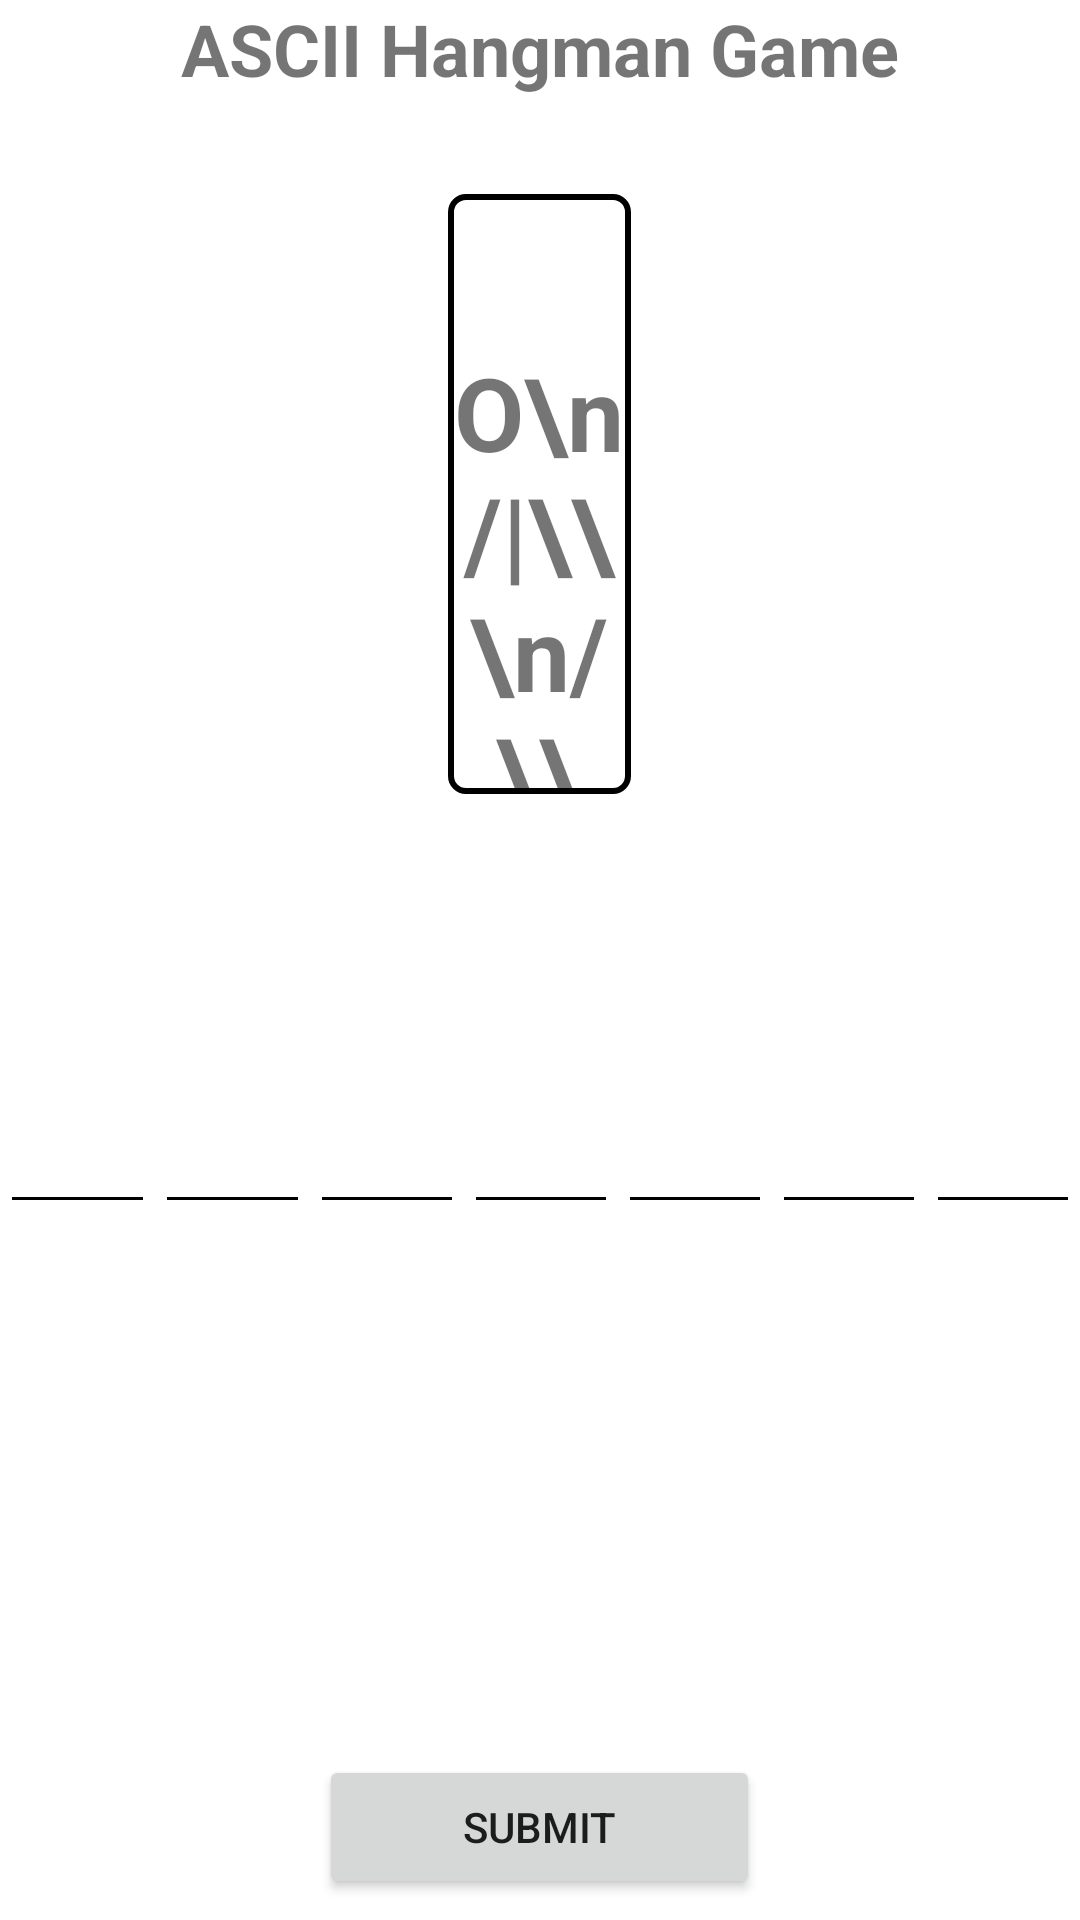

Reconstruct the res/layout file that produces this screen, plus the resources it refers to.
<!-- AndroidManifest.xml: application theme Theme.1200970_Abd_Khuffash -->
<!-- res/layout/activity_hungman.xml -->
<?xml version="1.0" encoding="utf-8"?>
<LinearLayout xmlns:android="http://schemas.android.com/apk/res/android"
    xmlns:app="http://schemas.android.com/apk/res-auto"
    xmlns:tools="http://schemas.android.com/tools"
    android:layout_width="match_parent"
    android:layout_height="match_parent"
    android:orientation="vertical"
    tools:context=".HungmanActivity" >

    <TextView
        android:id="@+id/textView4"
        android:layout_width="match_parent"
        android:layout_height="wrap_content"
        android:gravity="center"
        android:text="ASCII Hangman Game"
        android:textSize="24sp"
        android:textStyle="bold" />

    <TextView
        android:id="@+id/UserData"
        android:layout_width="match_parent"
        android:layout_height="wrap_content"
        android:textSize="24sp" />

    <TextView
        android:id="@+id/Hungman"
        android:layout_width="61dp"
        android:layout_height="200dp"
        android:layout_gravity="center"
        android:foregroundGravity="center"
        android:gravity="center"
        android:paddingTop="50dp"
        android:text="O\n/|\\\n/ \\"
        android:textSize="34sp"
        android:textStyle="bold"
        android:visibility="visible"
        android:background="@drawable/border"/>

    <TextView
        android:id="@+id/progress"
        android:layout_width="match_parent"
        android:layout_height="wrap_content"
        android:layout_gravity="center"
        android:foregroundGravity="center"
        android:gravity="center"
        android:paddingTop="25dp"
        android:textSize="20sp"
        android:textStyle="bold"
        />

    <LinearLayout
        android:layout_width="match_parent"
        android:layout_height="wrap_content"
        android:orientation="horizontal"
        android:paddingTop="50dp"
        >

        <EditText
            android:id="@+id/Letter1"
            android:layout_width="wrap_content"
            android:layout_height="wrap_content"
            android:layout_weight="1"
            android:backgroundTint="@color/black"
            android:backgroundTintMode="multiply"
            android:ems="10"
            android:hapticFeedbackEnabled="true"
            android:inputType="textPersonName"
            android:maxLength="1"
            tools:ignore="SpeakableTextPresentCheck,TouchTargetSizeCheck" />

        <EditText
            android:id="@+id/Letter2"
            android:layout_width="wrap_content"
            android:layout_height="wrap_content"
            android:layout_weight="1"
            android:backgroundTint="@color/black"
            android:backgroundTintMode="multiply"
            android:ems="10"
            android:inputType="textPersonName"
            android:maxLength="1"
            tools:ignore="TouchTargetSizeCheck,SpeakableTextPresentCheck" />

        <EditText
            android:id="@+id/Letter3"
            android:layout_width="wrap_content"
            android:layout_height="wrap_content"
            android:layout_weight="1"
            android:backgroundTint="@color/black"
            android:backgroundTintMode="multiply"
            android:ems="10"
            android:inputType="textPersonName"
            android:maxLength="1"
            tools:ignore="TouchTargetSizeCheck,SpeakableTextPresentCheck" />

        <EditText
            android:id="@+id/Letter4"
            android:layout_width="wrap_content"
            android:layout_height="wrap_content"
            android:layout_weight="1"
            android:backgroundTint="@color/black"
            android:backgroundTintMode="multiply"
            android:ems="10"
            android:inputType="textPersonName"
            android:maxLength="1"
            tools:ignore="TouchTargetSizeCheck,SpeakableTextPresentCheck" />

        <EditText
            android:id="@+id/Letter5"
            android:layout_width="wrap_content"
            android:layout_height="wrap_content"
            android:layout_weight="1"
            android:backgroundTint="@color/black"
            android:backgroundTintMode="multiply"
            android:ems="10"
            android:inputType="textPersonName"
            android:maxLength="1"
            tools:ignore="TouchTargetSizeCheck,SpeakableTextPresentCheck" />

        <EditText
            android:id="@+id/Letter6"
            android:layout_width="wrap_content"
            android:layout_height="wrap_content"
            android:layout_weight="1"
            android:backgroundTint="@color/black"
            android:backgroundTintMode="multiply"
            android:ems="10"
            android:inputType="textPersonName"
            android:maxLength="1"
            tools:ignore="TouchTargetSizeCheck,SpeakableTextPresentCheck" />

        <EditText
            android:id="@+id/Letter7"
            android:layout_width="wrap_content"
            android:layout_height="wrap_content"
            android:layout_weight="1"
            android:backgroundTint="@color/black"
            android:backgroundTintMode="multiply"
            android:ems="10"
            android:inputType="textPersonName"
            android:maxLength="1"
            tools:ignore="TouchTargetSizeCheck,SpeakableTextPresentCheck" />
    </LinearLayout>

    <TextView
        android:id="@+id/FeedBack"
        android:layout_width="match_parent"
        android:layout_height="wrap_content"
        android:layout_gravity="center"
        android:gravity="center"
        android:paddingTop="75dp"
        android:paddingBottom="75dp"
        android:textSize="20sp"
        android:textStyle="bold|italic" />

    <Button
        android:id="@+id/Submit"
        android:layout_width="147dp"
        android:layout_height="wrap_content"
        android:layout_gravity="center"
        android:text="Submit" />

    <Button
        android:id="@+id/Restart"
        android:layout_width="wrap_content"
        android:layout_height="wrap_content"
        android:layout_gravity="center"
        android:text="Restart Game" />
</LinearLayout>
<!-- resources referenced by this layout -->
<resources>
  <!-- drawable border (drawable) -->
  <shape xmlns:android="http://schemas.android.com/apk/res/android">
      <stroke
          android:width="2dp"
          android:color="#000000" />
      <solid android:color="#FFFFFF" />
      <corners android:radius="5dp" />
  </shape>
  <style name="Theme.1200970_Abd_Khuffash" parent="Theme.MaterialComponents.DayNight.DarkActionBar">
          
          <item name="colorPrimary">@color/purple_500</item>
          <item name="colorPrimaryVariant">@color/purple_700</item>
          <item name="colorOnPrimary">@color/white</item>
          
          <item name="colorSecondary">@color/teal_200</item>
          <item name="colorSecondaryVariant">@color/teal_700</item>
          <item name="colorOnSecondary">@color/black</item>
          
          <item name="android:statusBarColor">?attr/colorPrimaryVariant</item>
          
      </style>
  <!-- not gathered from this repository: default colours our renderer supplied (Android Studio template values) -->
  <color name="purple_500">#FF6200EE</color>
  <color name="purple_700">#FF3700B3</color>
  <color name="teal_200">#FF03DAC5</color>
  <color name="teal_700">#FF018786</color>
  <color name="black">#FF000000</color>
  <color name="white">#FFFFFFFF</color>
</resources>
